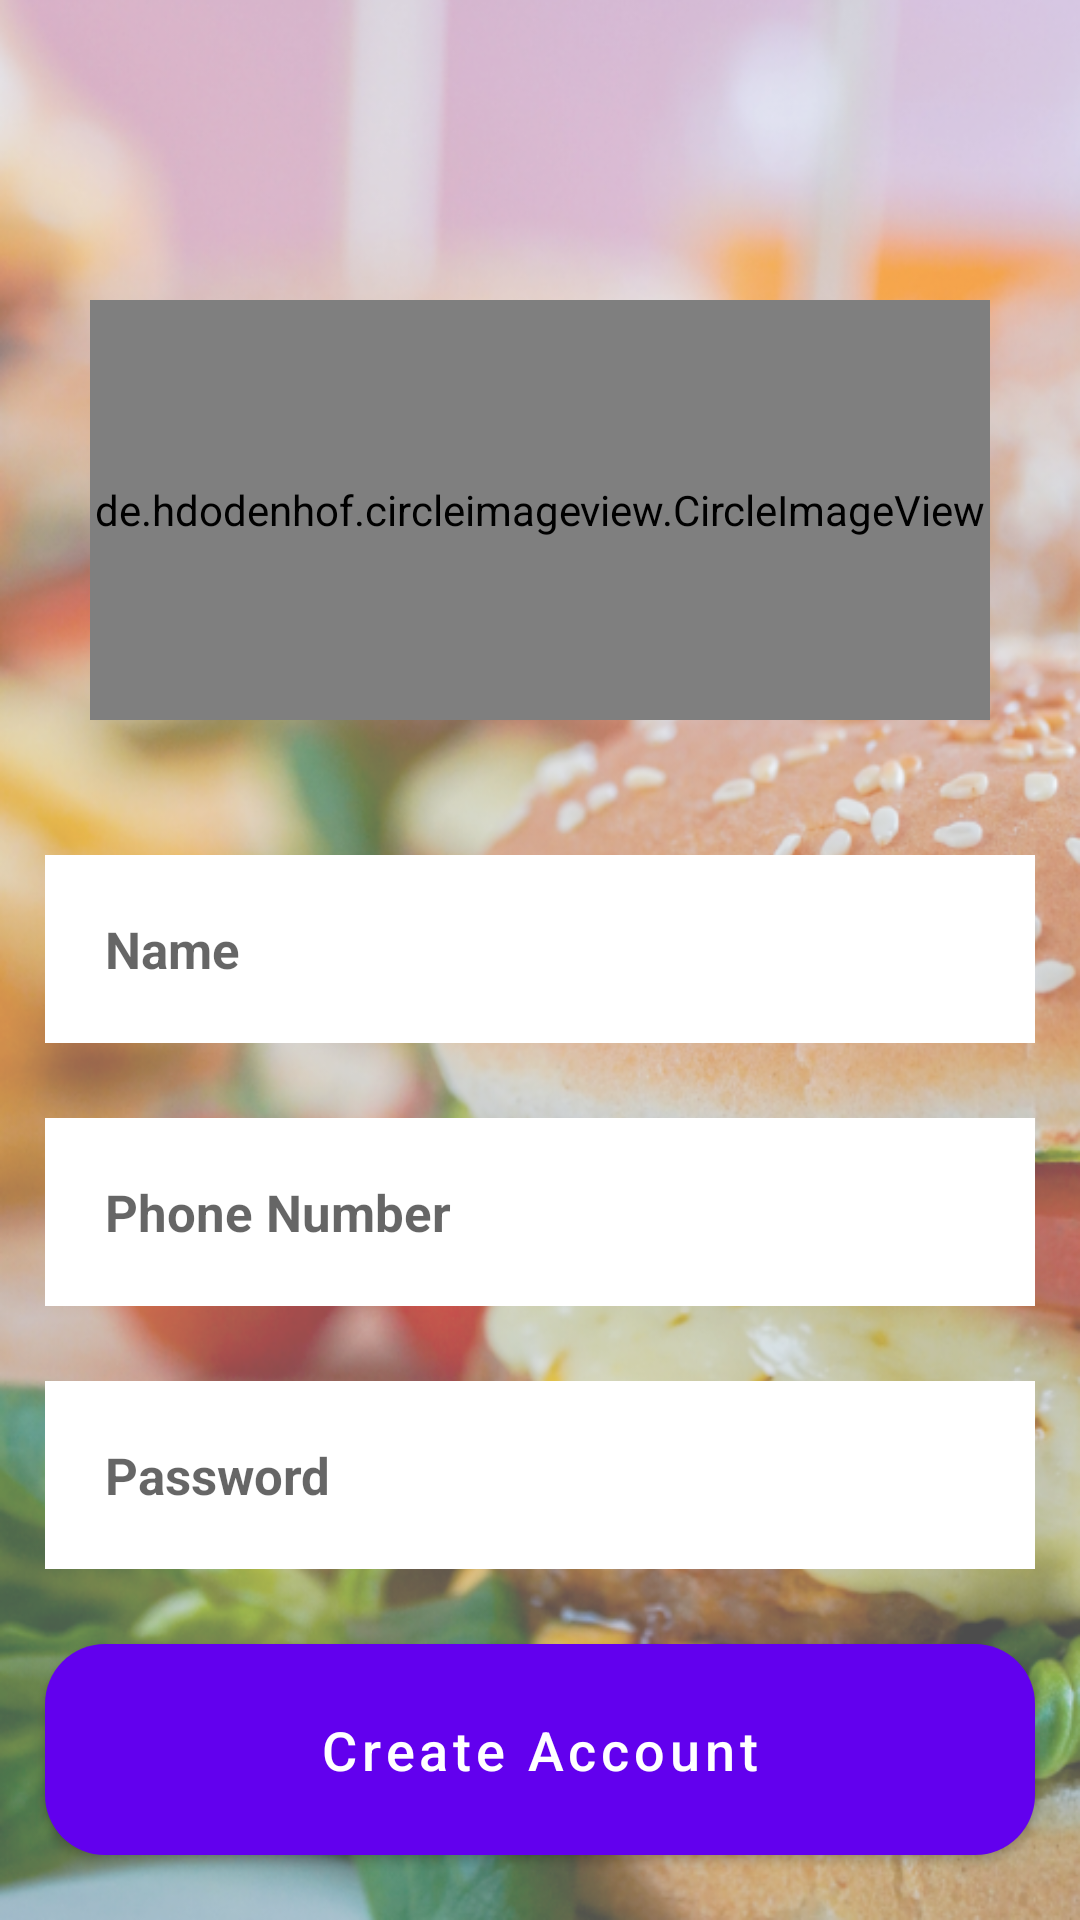

The Android layout XML behind this screen, and the referenced resources:
<!-- AndroidManifest.xml: application theme Theme.CafeProject -->
<!-- res/layout/activity_register.xml -->
<?xml version="1.0" encoding="utf-8"?>
<RelativeLayout
    xmlns:android="http://schemas.android.com/apk/res/android"
    xmlns:app="http://schemas.android.com/apk/res-auto"
    xmlns:tools="http://schemas.android.com/tools"
    android:layout_width="match_parent"
    android:layout_height="match_parent"
    android:background="@drawable/singup"
    tools:context=".Register">

    <de.hdodenhof.circleimageview.CircleImageView
        android:id="@+id/register_applogo"
        android:layout_width="300dp"
        android:layout_height="140dp"
        android:layout_centerHorizontal="true"
        android:layout_marginTop="100dp"
        android:src="@drawable/logo" />

    <EditText
        android:id="@+id/register_username_input"
        android:layout_width="match_parent"
        android:layout_height="wrap_content"
        android:layout_below="@+id/register_applogo"
        android:layout_marginLeft="15dp"
        android:layout_marginTop="45dp"
        android:layout_marginRight="15dp"
        android:background="#FFFF"
        android:hint="Name"
        android:inputType="text"
        android:padding="20dp"
        android:textColor="@color/design_default_color_primary"
        android:textSize="17sp"
        android:textStyle="bold" />

    <EditText
        android:id="@+id/register_phone_number_input"
        android:layout_width="match_parent"
        android:layout_height="wrap_content"
        android:layout_below="@+id/register_username_input"
        android:layout_marginLeft="15dp"
        android:layout_marginTop="25dp"
        android:layout_marginRight="15dp"
        android:background="#FFFF"
        android:hint="Phone Number"
        android:inputType="number"
        android:padding="20dp"
        android:textColor="@color/design_default_color_primary"
        android:textSize="17sp"
        android:textStyle="bold" />

    <EditText
        android:id="@+id/register_password_input"
        android:layout_width="match_parent"
        android:layout_height="wrap_content"
        android:layout_below="@+id/register_phone_number_input"
        android:layout_marginLeft="15dp"
        android:layout_marginTop="25dp"
        android:layout_marginRight="15dp"
        android:background="#FFFF"
        android:hint="Password"
        android:inputType="textPassword"
        android:padding="20dp"
        android:textColor="@color/design_default_color_primary"
        android:textSize="17sp"
        android:textStyle="bold" />

    <Button
        android:id="@+id/register_btn"
        android:layout_width="match_parent"
        android:layout_height="wrap_content"
        android:layout_below="@+id/register_password_input"
        android:layout_marginLeft="15dp"
        android:layout_marginTop="25dp"
        android:layout_marginRight="15dp"
        android:background="@drawable/buttons"
        android:padding="17dp"
        android:text="Create Account"
        android:textAllCaps="false"
        android:textColor="@android:color/white"
        android:textSize="18sp" />

</RelativeLayout>
<!-- resources referenced by this layout -->
<resources>
  <!-- drawable buttons (drawable) -->
  <?xml version="1.0" encoding="utf-8"?>
  <shape xmlns:android="http://schemas.android.com/apk/res/android">
      <solid
          android:color="#2A52D8"
          android:width="6dp"
          >
  
      </solid>
  
      <corners
          android:radius="20dp"
          >
  
      </corners>
  </shape>
  <!-- drawable logo: png bitmap (drawable, 159920 bytes) -->
  <!-- drawable singup: png bitmap (drawable, 658020 bytes) -->
  <style name="Theme.CafeProject" parent="Theme.MaterialComponents.DayNight.DarkActionBar">
          
          <item name="colorPrimary">@color/purple_500</item>
          <item name="colorPrimaryVariant">@color/purple_700</item>
          <item name="colorOnPrimary">@color/white</item>
          
          <item name="colorSecondary">@color/teal_200</item>
          <item name="colorSecondaryVariant">@color/teal_700</item>
          <item name="colorOnSecondary">@color/black</item>
          
          <item name="android:statusBarColor" tools:targetApi="l">?attr/colorPrimaryVariant</item>
          
      </style>
  <!-- not gathered from this repository: default colours our renderer supplied (Android Studio template values) -->
  <color name="purple_500">#FF6200EE</color>
  <color name="purple_700">#FF3700B3</color>
  <color name="teal_200">#FF03DAC5</color>
  <color name="teal_700">#FF018786</color>
  <color name="black">#FF000000</color>
  <color name="white">#FFFFFFFF</color>
</resources>
